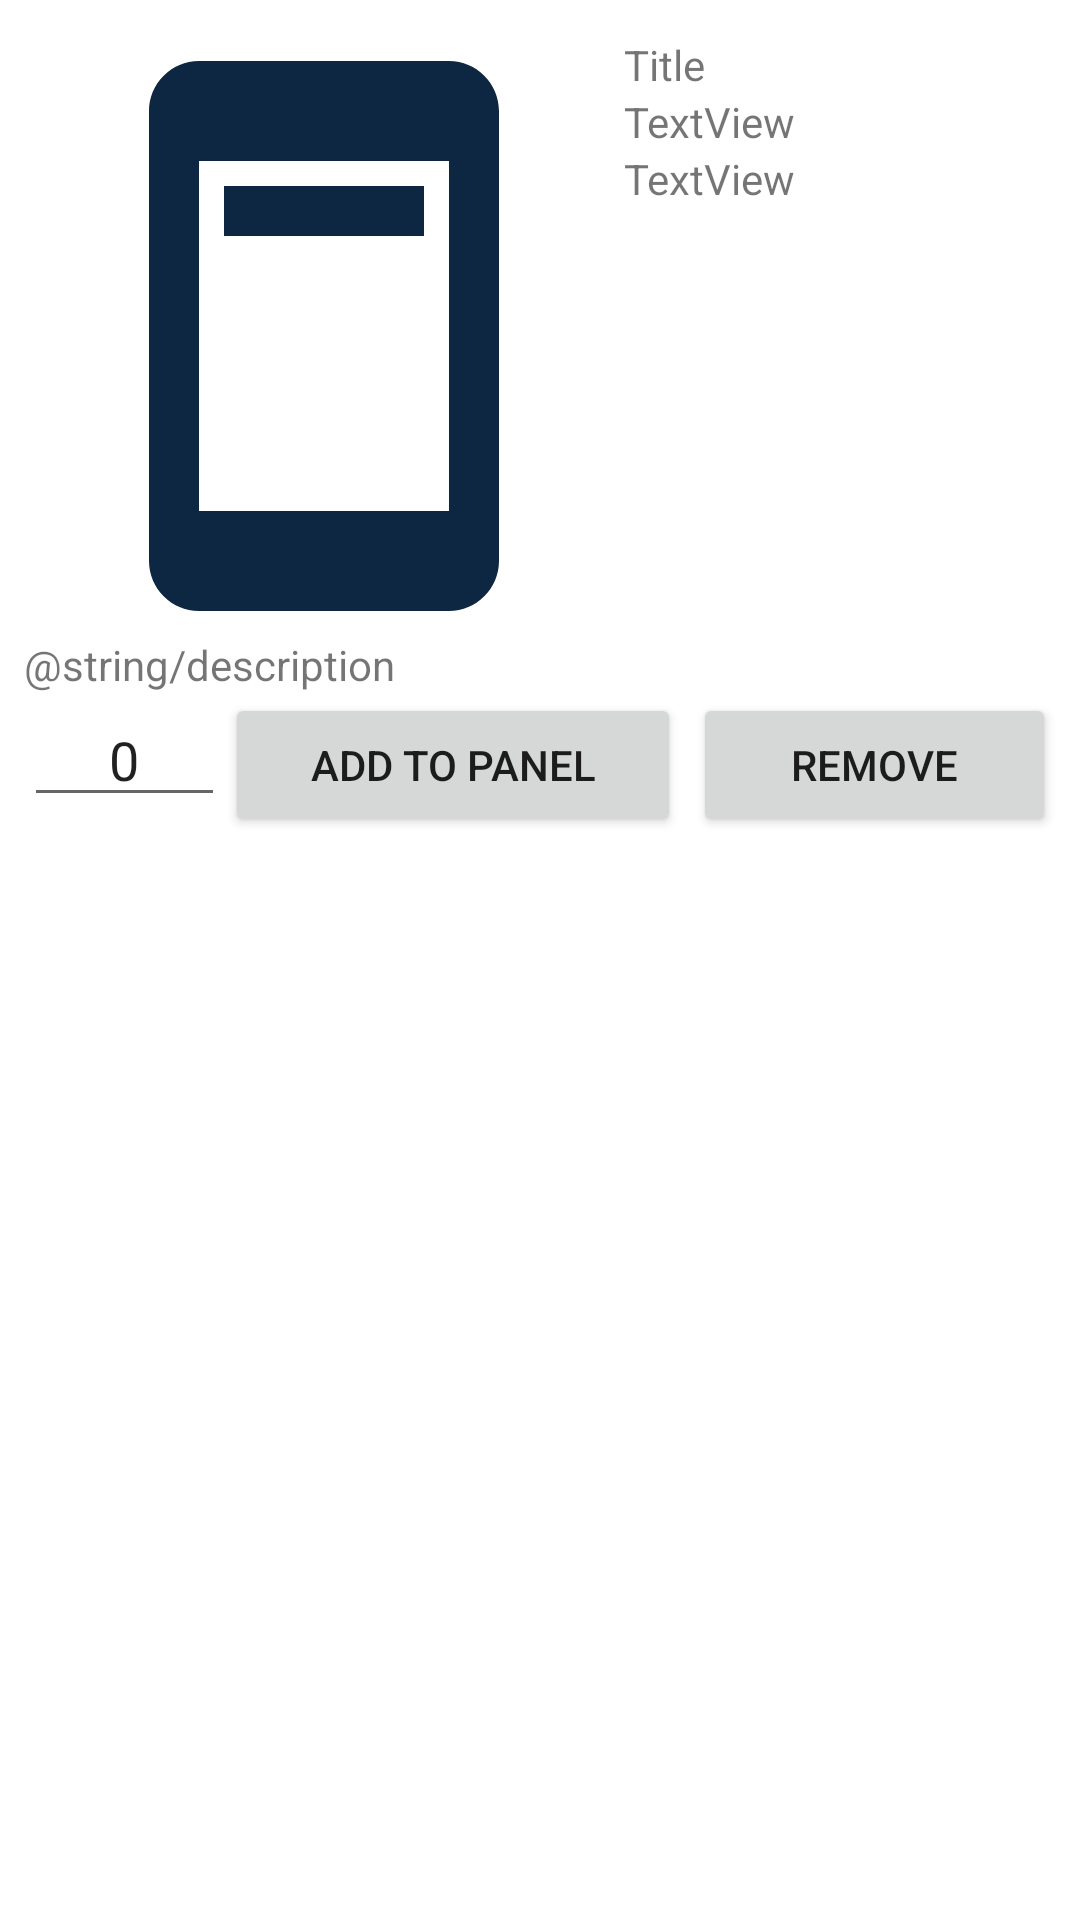

Reconstruct the res/layout file that produces this screen, plus the resources it refers to.
<!-- AndroidManifest.xml: application theme Theme.StockManagment -->
<!-- res/layout/activity_detail.xml -->
<?xml version="1.0" encoding="utf-8"?>
<LinearLayout xmlns:android="http://schemas.android.com/apk/res/android"
    xmlns:app="http://schemas.android.com/apk/res-auto"
    xmlns:tools="http://schemas.android.com/tools"
    android:layout_width="match_parent"
    android:layout_height="match_parent"
    android:orientation="vertical"
    android:paddingLeft="8dp"
    android:paddingTop="12dp"
    android:paddingRight="8dp"
    tools:context=".DetailActivity">

    <LinearLayout
        android:layout_width="match_parent"
        android:layout_height="wrap_content"
        android:layout_weight="0"
        android:orientation="horizontal">

        <ImageView
            android:id="@+id/imageView"
            android:layout_width="400dp"
            android:layout_height="200dp"
            android:layout_weight="1"
            app:srcCompat="@drawable/ic_baseline_ad_units_24"
            tools:ignore="VectorDrawableCompat" />

        <LinearLayout
            android:layout_width="match_parent"
            android:layout_height="wrap_content"
            android:layout_weight="1"
            android:orientation="vertical">

            <TextView
                android:id="@+id/title_detail"
                android:layout_width="match_parent"
                android:layout_height="wrap_content"
                android:layout_weight="1"
                android:text="Title" />

            <TextView
                android:id="@+id/textView3"
                android:layout_width="match_parent"
                android:layout_height="wrap_content"
                android:layout_weight="1"
                android:text="TextView" />

            <TextView
                android:id="@+id/textView2"
                android:layout_width="match_parent"
                android:layout_height="wrap_content"
                android:layout_weight="1"
                android:text="TextView" />
        </LinearLayout>

    </LinearLayout>

    <TextView
        android:id="@+id/textView4"
        android:layout_width="match_parent"
        android:layout_height="wrap_content"
        android:layout_weight="0"
        android:text="@string/description" />

    <LinearLayout
        android:layout_width="match_parent"
        android:layout_height="match_parent"
        android:layout_weight="0"
        android:orientation="vertical">

        <LinearLayout
            android:layout_width="match_parent"
            android:layout_height="wrap_content"
            android:layout_weight="0"
            android:orientation="horizontal">

            <EditText
                android:id="@+id/quantityNumber"
                android:layout_width="67dp"
                android:layout_height="wrap_content"
                android:layout_weight="0"
                android:ems="10"
                android:gravity="center_horizontal"
                android:inputType="number"
                android:text="0" />

            <Button
                android:id="@+id/addPanel"
                android:layout_width="wrap_content"
                android:layout_height="wrap_content"

                android:layout_marginEnd="4dp"
                android:layout_marginRight="4dp"
                android:layout_weight="1"
                android:text="add to panel" />

            <Button
                android:id="@+id/remove"
                android:layout_width="wrap_content"
                android:layout_height="wrap_content"
                android:layout_weight="1"
                android:text="remove" />

        </LinearLayout>

    </LinearLayout>

</LinearLayout>
<!-- resources referenced by this layout -->
<resources>
  <!-- drawable ic_baseline_ad_units_24 (drawable) -->
  <vector android:height="24dp" android:tint="#0D2743"
      android:viewportHeight="24" android:viewportWidth="24"
      android:width="24dp" xmlns:android="http://schemas.android.com/apk/res/android">
      <path android:fillColor="@android:color/white" android:pathData="M17,1L7,1c-1.1,0 -2,0.9 -2,2v18c0,1.1 0.9,2 2,2h10c1.1,0 2,-0.9 2,-2L19,3c0,-1.1 -0.9,-2 -2,-2zM17,19L7,19L7,5h10v14zM8,6h8v2L8,8z"/>
  </vector>
  <style name="Theme.StockManagment" parent="Theme.MaterialComponents.DayNight.DarkActionBar">
          
          <item name="colorPrimary">@color/purple_500</item>
          <item name="colorPrimaryVariant">@color/purple_700</item>
          <item name="colorOnPrimary">@color/white</item>
          
          <item name="colorSecondary">@color/teal_200</item>
          <item name="colorSecondaryVariant">@color/teal_700</item>
          <item name="colorOnSecondary">@color/black</item>
          
          <item name="android:statusBarColor" tools:targetApi="l">?attr/colorPrimaryVariant</item>
          
      </style>
  <!-- not gathered from this repository: default colours our renderer supplied (Android Studio template values) -->
  <color name="purple_500">#FF6200EE</color>
  <color name="purple_700">#FF3700B3</color>
  <color name="teal_200">#FF03DAC5</color>
  <color name="teal_700">#FF018786</color>
  <color name="black">#FF000000</color>
  <color name="white">#FFFFFFFF</color>
</resources>
